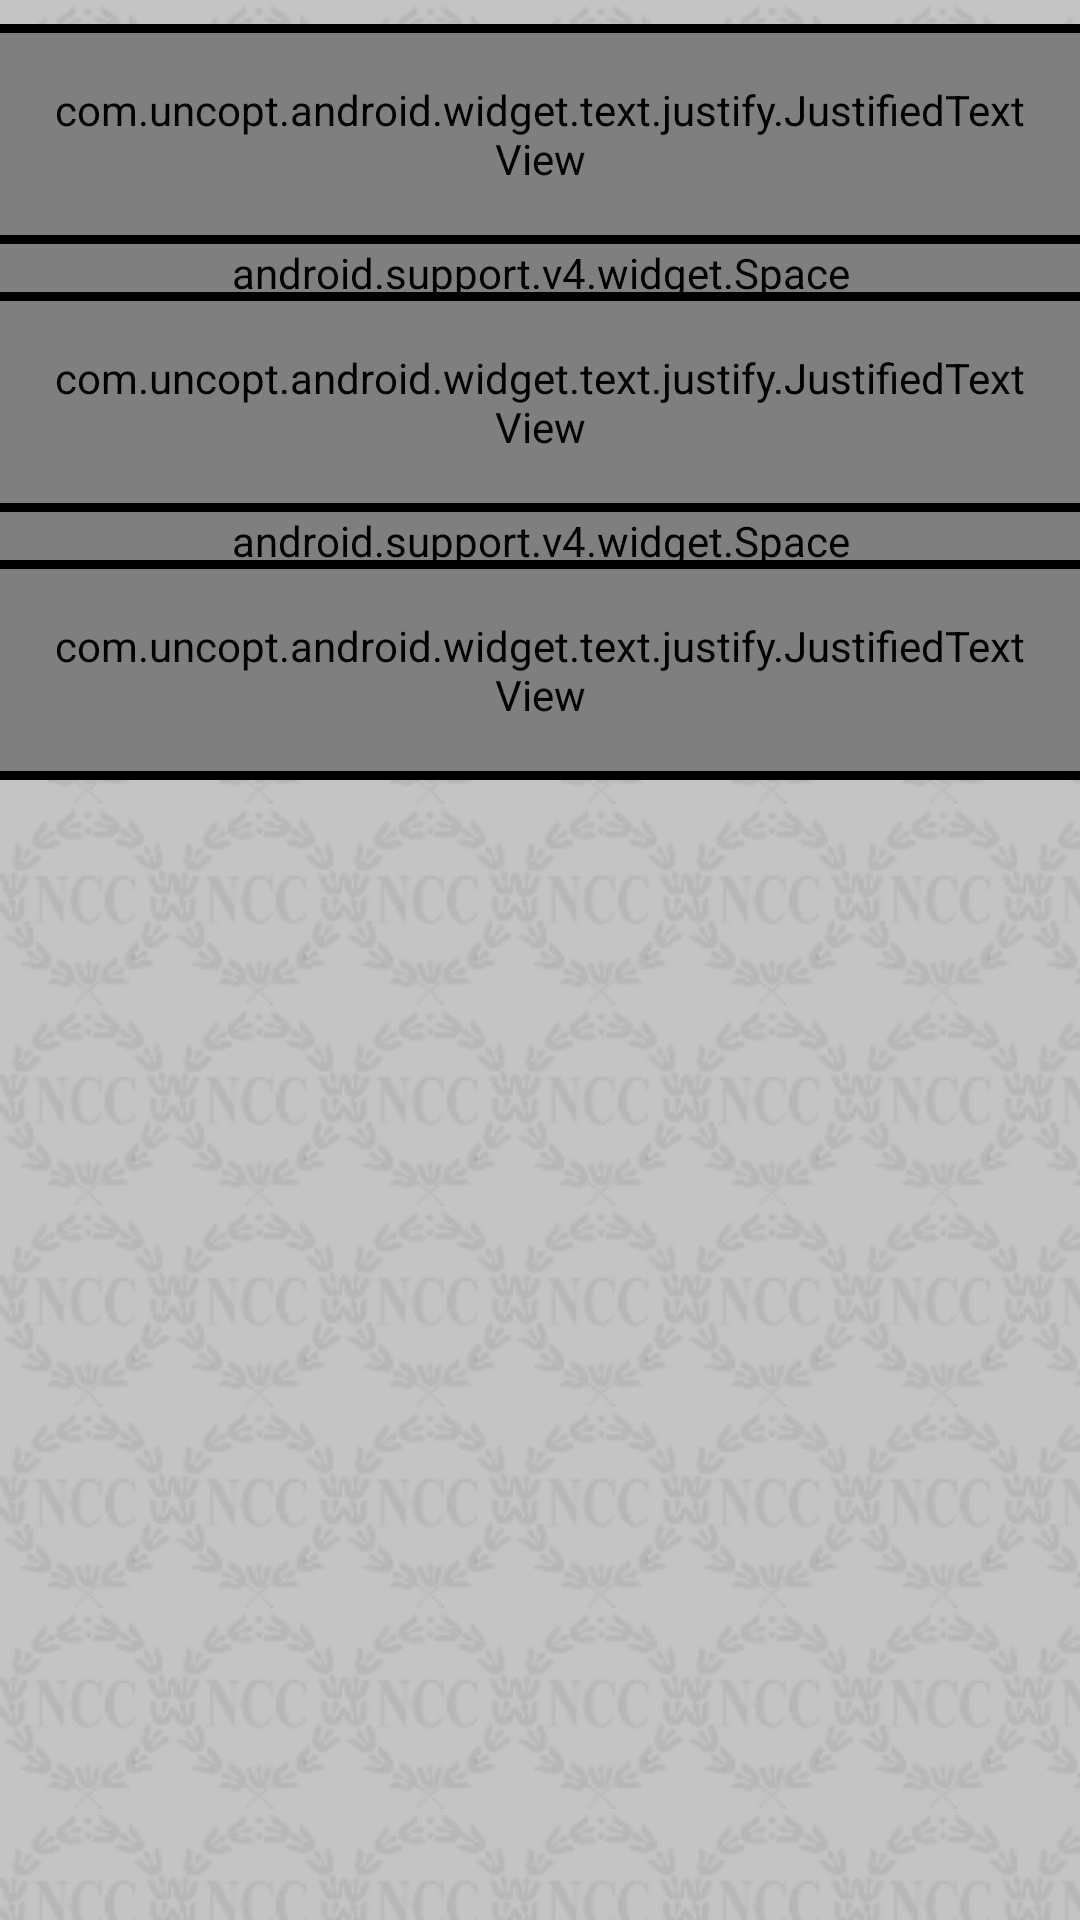

Write the Android layout XML for this screen, with the resource values it uses.
<!-- AndroidManifest.xml: application theme AppTheme -->
<!-- res/layout/fragment_aim.xml -->
<ScrollView xmlns:android="http://schemas.android.com/apk/res/android"
    xmlns:tools="http://schemas.android.com/tools"
    android:layout_width="match_parent"
    android:layout_height="match_parent"
    android:background="@drawable/back"
    android:paddingTop="@dimen/padding_medium"
    tools:context="com.jknccdirectorate.Fragment.AimFragment">

    <LinearLayout
        android:layout_width="match_parent"
        android:layout_height="match_parent"
        android:background="@android:color/transparent"
        android:orientation="vertical">

        <LinearLayout
            android:id="@+id/aim1"
            android:layout_width="match_parent"
            android:layout_height="wrap_content"
            android:orientation="vertical">

            <View
                android:layout_width="match_parent"
                android:layout_height="3dp"
                android:background="@color/colorBlack"></View>

            <com.uncopt.android.widget.text.justify.JustifiedTextView
                android:layout_width="match_parent"
                android:layout_height="wrap_content"
                android:background="@color/colorWhite"
                android:fontFamily="serif"
                android:padding="@dimen/activity_vertical_margin"
                android:text="@string/aim_content1"
                android:textColor="@color/colorBlack"
                android:textSize="17sp" />

            <View
                android:layout_width="match_parent"
                android:layout_height="3dp"
                android:background="@color/colorBlack">

            </View>
        </LinearLayout>

        <android.support.v4.widget.Space
            android:layout_width="match_parent"
            android:layout_height="@dimen/space_medium" />

        <LinearLayout
            android:id="@+id/aim2"
            android:layout_width="match_parent"
            android:layout_height="wrap_content"
            android:orientation="vertical">

            <View
                android:layout_width="match_parent"
                android:layout_height="3dp"
                android:background="@color/colorBlack"></View>

            <com.uncopt.android.widget.text.justify.JustifiedTextView
                android:layout_width="match_parent"
                android:layout_height="wrap_content"
                android:background="@color/colorWhite"
                android:fontFamily="serif"
                android:padding="@dimen/activity_vertical_margin"
                android:text="@string/aim_content2"
                android:textColor="@color/colorBlack"
                android:textSize="17sp" />

            <View
                android:layout_width="match_parent"
                android:layout_height="3dp"
                android:background="@color/colorBlack">

            </View>
        </LinearLayout>

        <android.support.v4.widget.Space
            android:layout_width="match_parent"
            android:layout_height="@dimen/space_medium" />

        <LinearLayout
            android:id="@+id/aim3"
            android:layout_width="match_parent"
            android:layout_height="wrap_content"
            android:orientation="vertical">

            <View
                android:layout_width="match_parent"
                android:layout_height="3dp"
                android:background="@color/colorBlack"></View>

            <com.uncopt.android.widget.text.justify.JustifiedTextView
                android:layout_width="match_parent"
                android:layout_height="wrap_content"
                android:background="@color/colorWhite"
                android:fontFamily="serif"
                android:padding="@dimen/activity_vertical_margin"
                android:text="@string/aim_content3"
                android:textColor="@color/colorBlack"
                android:textSize="17sp" />

            <View
                android:layout_width="match_parent"
                android:layout_height="3dp"
                android:background="@color/colorBlack">

            </View>
        </LinearLayout>

    </LinearLayout>

</ScrollView>
<!-- resources referenced by this layout -->
<resources>
  <color name="colorBlack">#000000</color>
  <color name="colorWhite">#ffffff</color>
  <dimen name="activity_vertical_margin">16dp</dimen>
  <dimen name="padding_medium">8dp</dimen>
  <dimen name="space_medium">16dp</dimen>
  <!-- drawable back (drawable) -->
  <?xml version="1.0" encoding="utf-8"?>
  <layer-list xmlns:android="http://schemas.android.com/apk/res/android">
      <item>
          <shape android:shape="rectangle">
              <solid android:color="@color/colorLightGray" />
          </shape>
      </item>
  
      <item>
          <bitmap
              android:src="@drawable/index"
              android:tileMode="repeat" />
      </item>
  
  </layer-list>
  <string name="aim_content1">To develop qualities of character, courage, comradeship, discipline, leadership, secular outlook, spirit of adventure and sportsmanship and the ideals of selfless service among the youth to make them useful citizens.</string>
  <string name="aim_content2">To create a human resource of organised, trained and activated youth, to provide leadership in all walks of life including the Armed Forces and always available for the service of the nation.</string>
  <string name="aim_content3">To create suitable environment to motivate the youth to take up a career in the armed forces.</string>
  <style name="AppTheme" parent="Theme.AppCompat.Light">
          
          <item name="colorPrimary">@color/colorPrimary</item>
          <item name="colorPrimaryDark">@color/colorPrimaryDark</item>
          <item name="colorAccent">@color/colorAccent</item>
      </style>
  <color name="colorLightGray">#cecbcb</color>
  <!-- drawable index: png bitmap (drawable, 1831 bytes) -->
  <color name="colorPrimary">#2196F3</color>
  <color name="colorPrimaryDark">#1976D2</color>
  <color name="colorAccent">#e3633b</color>
</resources>
